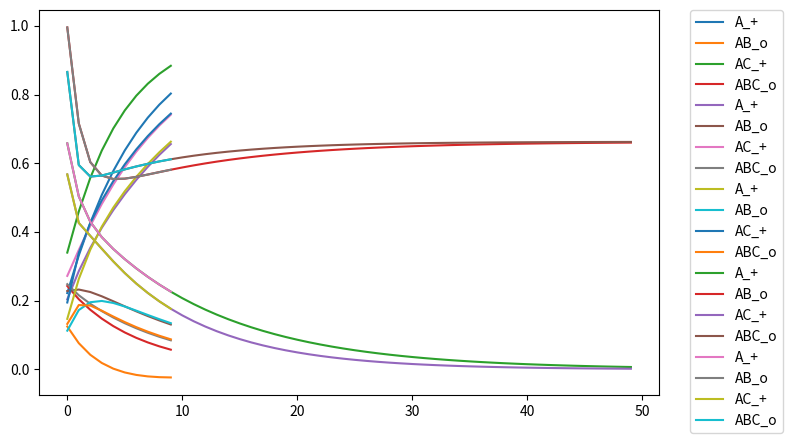

Generate this figure with matplotlib:
# -*- coding: utf-8 -*-
"""
Created on Thu Mar 18 18:27:47 2021

[redacted]
"""

import numpy as np
import matplotlib.pyplot as plt

'''
Formalization of the Rescorla-Wagner learning algorithm into
linear algebra notation. Allows for expansion of the cue and field.

alpha - float, 0<x<=1, learning rate associated with an element within the cue
beta - float, 0<x<=1, general learning rate

lambda=r - right now, float, expected output in response field. TODO generalize
V - float matrix, dims:[len(cue), len(response)], weight matrix
c - vector, floats, cue vector

Update rule:
    V_t+1 = V_t + c^T * Delta(V)
    Delta(V) = alpha * beta * (lambda - c @ V)

'''

labels = ['A_+','AB_o','AC_+','ABC_o']

c = np.array([[1,0,0],
              [1,1,0],
              [1,0,1],
              [1,1,1]])
r = np.array([[1],
              [0],
              [1],
              [0]])

V = np.ones((c.shape[1],r.shape[1])) * .1

alpha = 1
beta = .2

def rw_update(V,c,r,alpha,beta):
    return V + c.T @ (alpha * beta * (r - (c @ V)))

vs = []
for i in range(10):
    # shuffle(train_c_r)
    for i in np.arange(c.shape[0]):
        V = rw_update(V, c[i:i+1,:], r[i:i+1,:], alpha, beta)
    vs.append(V)

vs = np.hstack(vs)

# get the activations for each of the associations in c_rs
acts = c @ vs

x = np.arange(acts.shape[1])
plt.figure(num = 3, figsize=(8, 5))
for ind in np.arange(acts.shape[0]):
    plt.plot(x,acts[ind].T,label=labels[ind])
plt.legend(bbox_to_anchor=(1.05, 1), loc='upper left', borderaxespad=0.)


##############
# 2 discriminators

V_1 = np.ones((3,1)) * .1
V_2 = np.ones((3,1)) * .1


vs_1 = []
vs_2 = []
for i in range(10):

    for i in np.arange(c.shape[0]):
        if i < 2:
            V_1 = rw_update(V_1, c[i:i+1,:], r[i:i+1,:], alpha, beta)
        else:
            V_2 = rw_update(V_2, c[i:i+1,:], r[i:i+1,:], alpha, beta)

    vs_1.append(V_1)
    vs_2.append(V_2)

vs_1 = np.hstack(vs_1)
vs_2 = np.hstack(vs_2)

acts = []
acts.append(c[:2] @ vs_1)
acts.append(c[2:] @ vs_2)
acts = np.vstack(acts)

x = np.arange(acts.shape[1])
plt.figure(num = 3, figsize=(8, 5))
for ind in np.arange(acts.shape[0]):
    plt.plot(x,acts[ind].T,label=labels[ind])
plt.legend(bbox_to_anchor=(1.05, 1), loc='upper left', borderaxespad=0.)


###########################################################
# Project cue field into an arbitrarly high dimensional random vector space

# projection matrix - 3 orthogonal vectors
d = 1000
projection = np.random.normal(loc = 0, scale = 1/np.sqrt(d), size = (c.shape[1], d))
c_ = c @ projection


V_1 = np.ones((d,1)) * .1
V_2 = np.ones((d,1)) * .1


vs_1 = []
vs_2 = []
for i in range(10):

    for i in np.arange(c.shape[0]):
        if i < 2:
            V_1 = rw_update(V_1, c_[i:i+1,:], r[i:i+1,:], alpha, beta)
        else:
            V_2 = rw_update(V_2, c_[i:i+1,:], r[i:i+1,:], alpha, beta)

    vs_1.append(V_1)
    vs_2.append(V_2)

vs_1 = np.hstack(vs_1)
vs_2 = np.hstack(vs_2)

acts = []
acts.append(c_[:2] @ vs_1)
acts.append(c_[2:] @ vs_2)
acts = np.vstack(acts)

x = np.arange(acts.shape[1])
plt.figure(num = 3, figsize=(8, 5))
for ind in np.arange(acts.shape[0]):
    plt.plot(x,acts[ind].T,label=labels[ind])
plt.legend(bbox_to_anchor=(1.05, 1), loc='upper left', borderaxespad=0.)

###########################################################
# Project response field into an arbitrarly high dimensional random vector space

# projection matrix - 3 orthogonal vectors
d = 50
projection = np.random.normal(loc = 0, scale = 1/np.sqrt(d), size = (r.shape[1], d))
r_ = r @ projection


V_1 = np.ones((3,d)) * .1
V_2 = np.ones((3,d)) * .1


vs_1 = []
vs_2 = []
for i in range(50):

    for i in np.arange(c.shape[0]):
        if i < 2:
            V_1 = rw_update(V_1, c[i:i+1,:], r_[i:i+1,:], alpha, beta)
        else:
            V_2 = rw_update(V_2, c[i:i+1,:], r_[i:i+1,:], alpha, beta)

    vs_1.append(V_1[:,:,np.newaxis])
    vs_2.append(V_2[:,:,np.newaxis])

test = vs_1[0][:,:,np.newaxis]
vs_1 = np.concatenate(vs_1, axis=-1)
vs_2 = np.concatenate(vs_2, axis=-1)

acts = []
acts.append(np.tensordot(c[:2], vs_1, axes=([1],[0])))
acts.append(np.tensordot(c[2:], vs_2, axes=([1],[0])))
acts = np.concatenate(acts, axis=0)

out = np.sqrt((np.subtract(acts, projection[:,:,np.newaxis])**2).sum(1))
x = np.arange(out.shape[1])
plt.figure(num = 3, figsize=(8, 5))
for ind in np.arange(out.shape[0]):
    plt.plot(x,out[ind].T,label=labels[ind])
plt.legend(bbox_to_anchor=(1.05, 1), loc='upper left', borderaxespad=0.)


###########################################################
# Project both cue and response field into an arbitrarly high dimensional random vector space

# projection matrix - 3 orthogonal vectors
d_r = 50
d_c = 50
projection_r = np.random.normal(loc = 0, scale = 1/np.sqrt(d), size = (r.shape[1], d))
projection_c = np.random.normal(loc = 0, scale = 1/np.sqrt(d), size = (c.shape[1], d))
r_ = r @ projection


V_1 = np.ones((3,d)) * .1
V_2 = np.ones((3,d)) * .1


vs_1 = []
vs_2 = []
for i in range(10):

    for i in np.arange(c.shape[0]):
        if i < 2:
            V_1 = rw_update(V_1, c[i:i+1,:], r_[i:i+1,:], alpha, beta)
        else:
            V_2 = rw_update(V_2, c[i:i+1,:], r_[i:i+1,:], alpha, beta)

    vs_1.append(V_1[:,:,np.newaxis])
    vs_2.append(V_2[:,:,np.newaxis])

test = vs_1[0][:,:,np.newaxis]
vs_1 = np.concatenate(vs_1, axis=-1)
vs_2 = np.concatenate(vs_2, axis=-1)

acts = []
acts.append(np.tensordot(c[:2], vs_1, axes=([1],[0])))
acts.append(np.tensordot(c[2:], vs_2, axes=([1],[0])))
acts = np.concatenate(acts, axis=0)

out = np.sqrt((np.subtract(acts, projection[:,:,np.newaxis])**2).sum(1))
x = np.arange(out.shape[1])
plt.figure(num = 3, figsize=(8, 5))
for ind in np.arange(out.shape[0]):
    plt.plot(x,out[ind].T,label=labels[ind])
plt.legend(bbox_to_anchor=(1.05, 1), loc='upper left', borderaxespad=0.)
